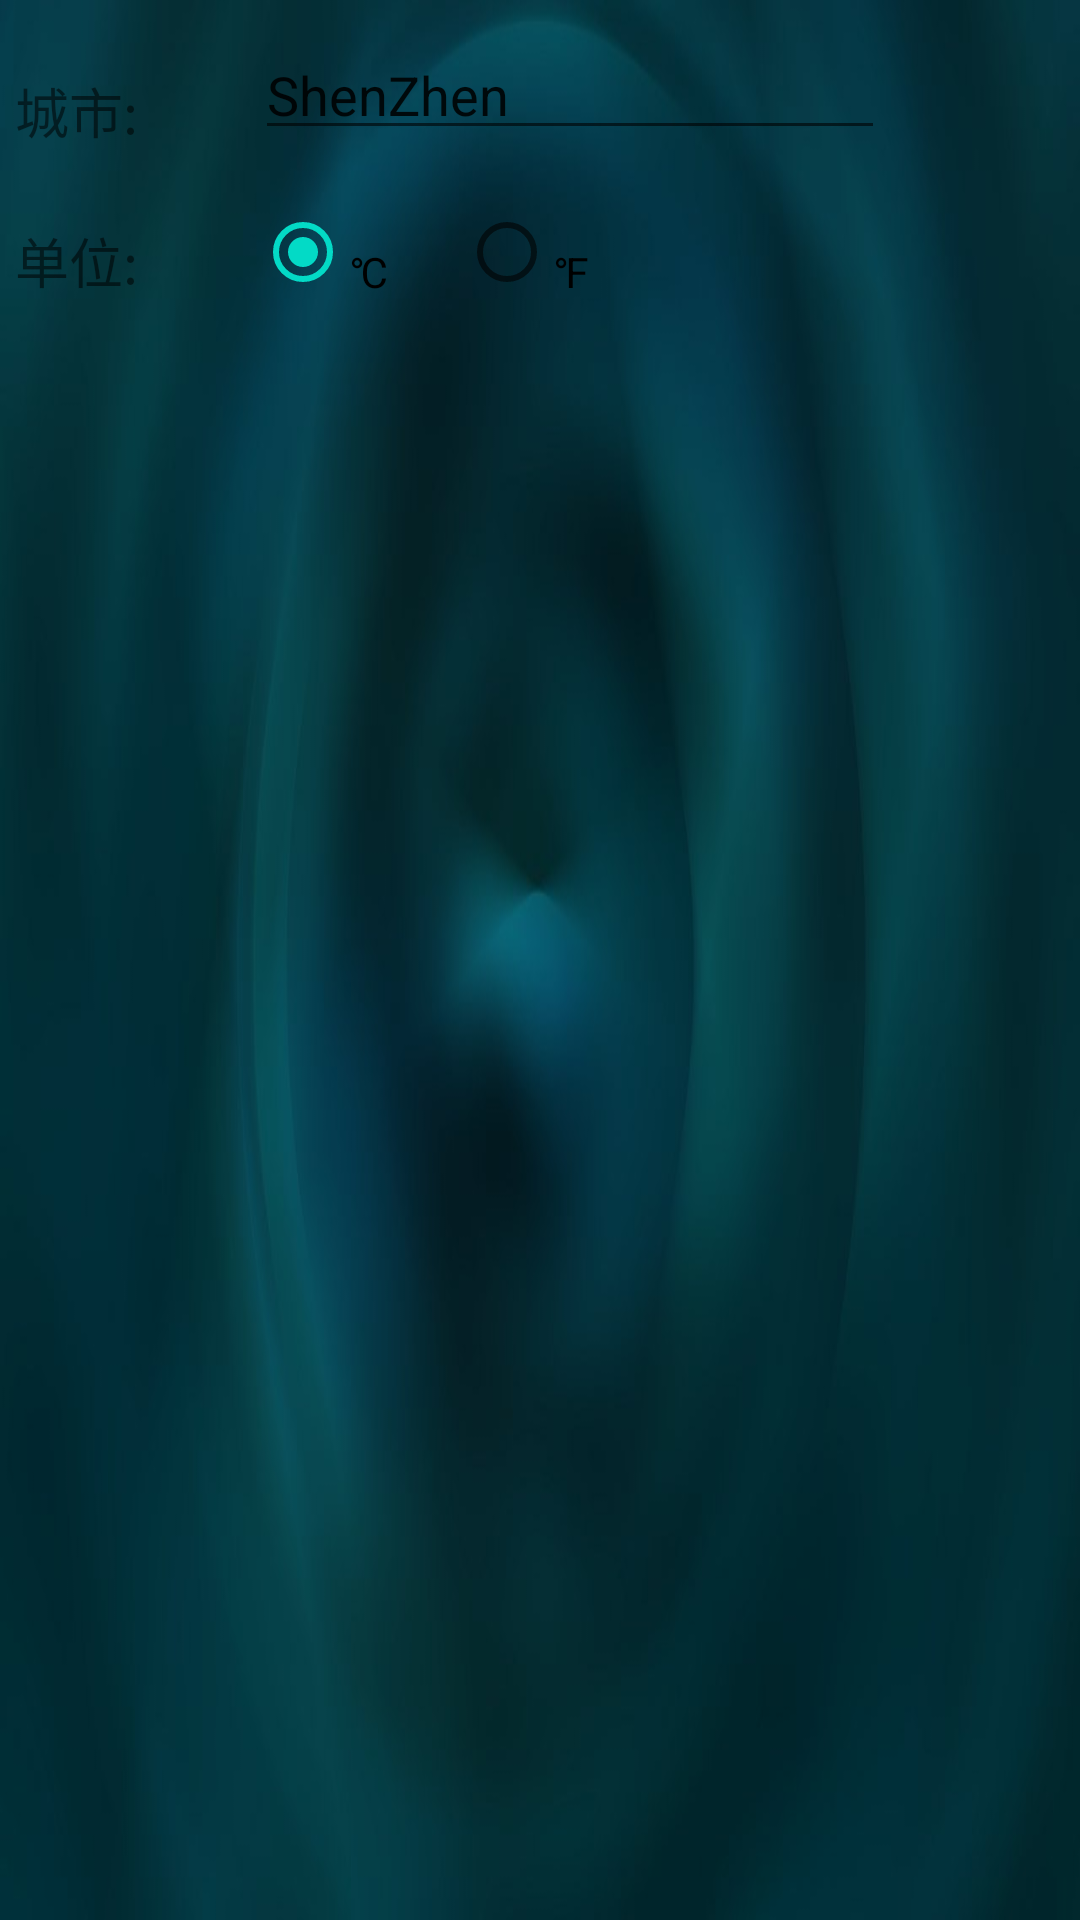

Produce the Android XML layout that renders to this screen, including the resource entries it uses.
<!-- AndroidManifest.xml: fallback theme Theme.MaterialComponents.DayNight.NoActionBar -->
<!-- res/layout/weather_setting.xml -->
<?xml version="1.0" encoding="utf-8"?>

<RelativeLayout xmlns:android="http://schemas.android.com/apk/res/android"
    xmlns:android1="http://schemas.android.com/apk/res/android"
    android:id="@+id/content_root"
    android:layout_width="match_parent"
    android:layout_height="150dp"
    android:background="@drawable/background1"
    android:orientation="horizontal" 
    android:paddingLeft="5dp">

    <TextView
        android:id="@+id/textView1"
        android:layout_width="80dp"
        android:layout_height="50dp"
        android:layout_alignParentLeft="true"
        android:layout_alignParentTop="true"
        android:gravity="bottom"
        android1:textSize="18sp"
        android:text="城市:" />

    <AutoCompleteTextView
        android:id="@+id/autoCompleteTextView1"
        android:layout_width="wrap_content"
        android:layout_height="50dp"
        android1:layout_alignBottom="@id/textView1"
        android:layout_toRightOf="@id/textView1"
        android:ems="10"
        android:gravity="bottom"
        android:inputType="none"
        android:includeFontPadding="false"
        android:text="ShenZhen" />

    <TextView
        android:id="@+id/textView2"
        android:layout_width="80dp"
        android:layout_height="50dp"
        android:gravity="bottom"
        android:layout_alignParentLeft="true"
        android:layout_below="@+id/textView1"
        android1:textSize="18sp"
        android:text="单位:" />

    <RadioGroup
        android1:id="@+id/radioGroup1"
        android1:layout_width="wrap_content"
        android1:layout_height="50dp"
        android:orientation="horizontal"
        android:layout_toRightOf="@id/textView2"
        android:layout_alignBottom="@+id/textView2"
        android:gravity="bottom"
        android1:layout_centerVertical="true" >

        <RadioButton
            android1:id="@+id/radio0"
            android1:layout_width="wrap_content"
            android1:layout_height="match_parent"
            android1:checked="true"
            android:gravity="bottom"
            android1:text="℃" />

        <RadioButton
            android1:id="@+id/radio1"
            android:layout_marginLeft="20dp"
            android1:layout_width="wrap_content"
            android1:layout_height="match_parent"
            android:gravity="bottom"
            android1:text="℉" />

    </RadioGroup>

</RelativeLayout>
<!-- resources referenced by this layout -->
<resources>
  <!-- drawable background1: jpg bitmap (drawable-hdpi, 24067 bytes) -->
</resources>
